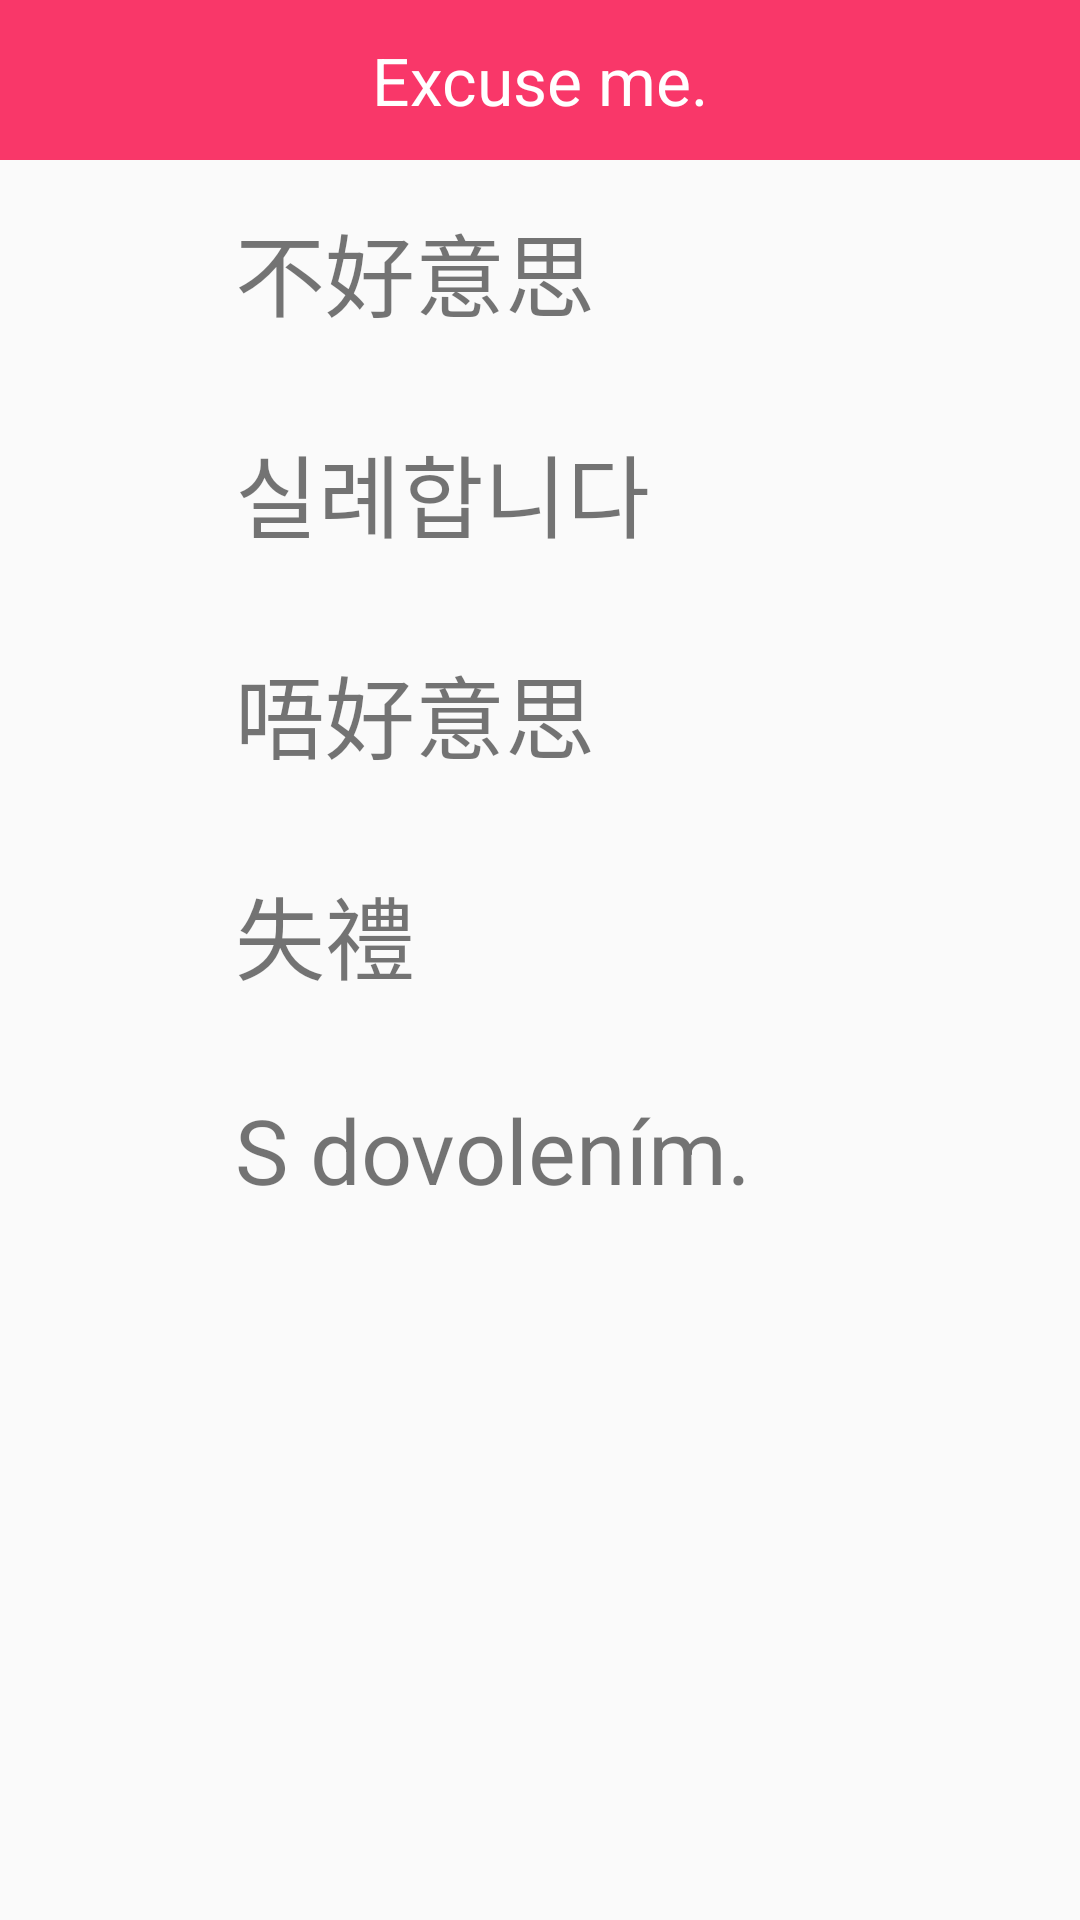

Android layout source for this screen:
<!-- AndroidManifest.xml: application theme Theme.AppCompat.Light.NoActionBar -->
<!-- res/layout/activity_greetingsmenu5.xml -->
<ScrollView xmlns:android="http://schemas.android.com/apk/res/android"
    xmlns:tools="http://schemas.android.com/tools"
    android:layout_width="match_parent"
    android:layout_height="match_parent"
    tools:context="com.example.alab.myapplication.GreetingsActivity">

    <LinearLayout
        android:layout_width="match_parent"
        android:layout_height="match_parent"

        android:orientation="vertical">

        <TextView
            style="@style/menu_title"
            android:text="Excuse me."
            />

        <LinearLayout
            android:layout_width="match_parent"
            android:layout_height="wrap_content"
            android:orientation="horizontal">

            <ImageView
                android:id="@+id/btn_cn_5"
                style="@style/speaker"
                android:layout_weight="1"
                android:onClick="playSound" />

            <TextView
                style="@style/text"
                android:layout_weight="5"
                android:text="不好意思" />

        </LinearLayout>


        <LinearLayout
            android:layout_width="match_parent"
            android:layout_height="wrap_content"
            android:orientation="horizontal">

            <ImageView
                android:id="@+id/btn_k_5"
                style="@style/speaker"
                android:layout_weight="1"
                android:onClick="playSound" />

            <TextView
                android:id="@+id/korean"
                style="@style/text"
                android:layout_weight="5"
                android:text="실례합니다" />

        </LinearLayout>

        <LinearLayout
            android:layout_width="match_parent"
            android:layout_height="wrap_content"
            android:orientation="horizontal">

            <ImageView
                android:id="@+id/btn_hk_5"
                style="@style/speaker"
                android:layout_weight="1"
                android:onClick="playSound" />

            <TextView
                style="@style/text"
                android:layout_weight="5"
                android:text="唔好意思" />

        </LinearLayout>

        <LinearLayout
            android:layout_width="match_parent"
            android:layout_height="wrap_content"
            android:orientation="horizontal">

            <ImageView
                android:id="@+id/btn_tw_5"
                style="@style/speaker"
                android:layout_weight="1"
                android:onClick="playSound" />

            <TextView
                style="@style/text"
                android:layout_weight="5"
                android:text="失禮" />

        </LinearLayout>

        <LinearLayout
            android:layout_width="match_parent"
            android:layout_height="wrap_content"
            android:orientation="horizontal">

            <ImageView
                android:id="@+id/btn_cz_5"
                style="@style/speaker"
                android:layout_weight="1"
                android:onClick="playSound" />

            <TextView
                style="@style/text"
                android:layout_weight="5"
                android:text="S dovolením." />

        </LinearLayout>

    </LinearLayout>
</ScrollView>
<!-- resources referenced by this layout -->
<resources>
  <style name="menu_title">
          <item name="android:layout_width">match_parent</item>
          <item name="android:layout_height">wrap_content</item>
          <item name="android:background">#f93769</item>
          <item name="android:gravity">center_horizontal</item>
          <item name="android:padding">12dp</item>
          <item name="android:textAppearance">?android:attr/textAppearanceLarge</item>
  
          <item name="android:textColor">#FFFFfF</item>
          <item name="android:textSize">22sp</item>
      </style>
  <style name="speaker">
          <item name="android:layout_height">match_parent</item>
          <item name="android:layout_width">0dp</item>
          <item name="android:layout_margin">5dp</item>
          <item name="android:src">@drawable/speaker</item>
  
      </style>
  <style name="text">
          <item name="android:layout_width">0dp</item>
          <item name="android:layout_height">wrap_content</item>
          <item name="android:layout_margin">15dp</item>
          <item name="android:textSize">30sp</item>
          <item name="android:gravity">top</item>
      </style>
</resources>
